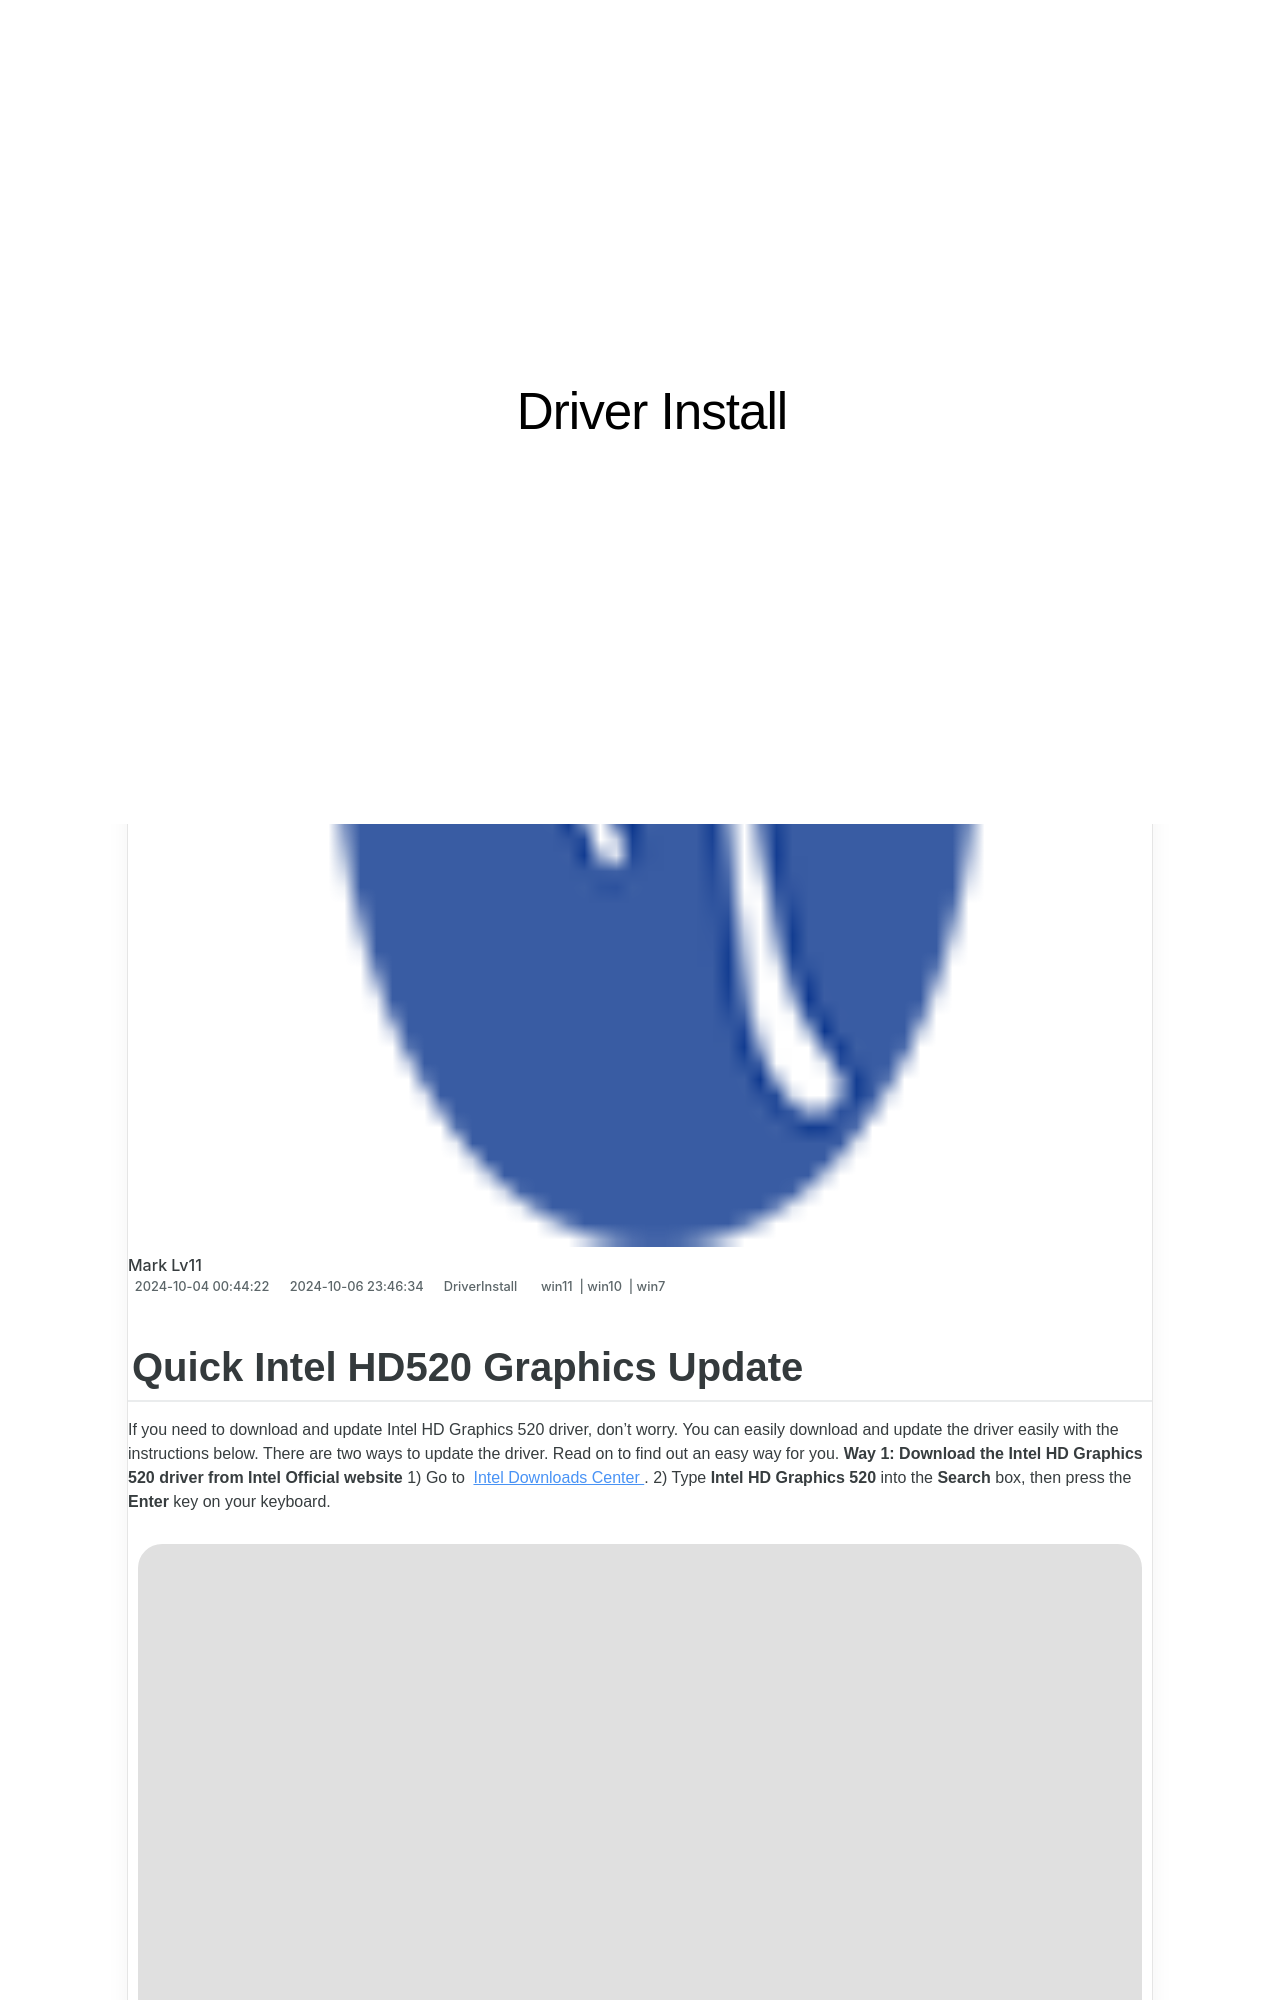

repository: techidaily/site-driver-install · page: quick-intel-hd520-graphics-update/index.html · generator: jekyll

---
title: Quick Intel HD520 Graphics Update
date: 2024-10-04T00:44:22.051Z
updated: 2024-10-06T23:46:34.505Z
tags:
  - win11
  - win10
  - win7
categories:
  - DriverInstall
description: This Article Describes Quick Intel HD520 Graphics Update
excerpt: This Article Describes Quick Intel HD520 Graphics Update
keywords: Intel HD Graphics,HD520 Updates,Graphics Card Update Guide,Integrated Graphics Chip Updates,Fast Intel HD Graphics Improvement,Intel HD Graphics Performance Boost,Quick Intel HD520 Graphics Enhancement
thumbnail: https://thmb.techidaily.com/82a28386a9112ee73bc2dbed1a00fc83e61f6f26163c69b1bc0d92f7095e097d.JPG
---
